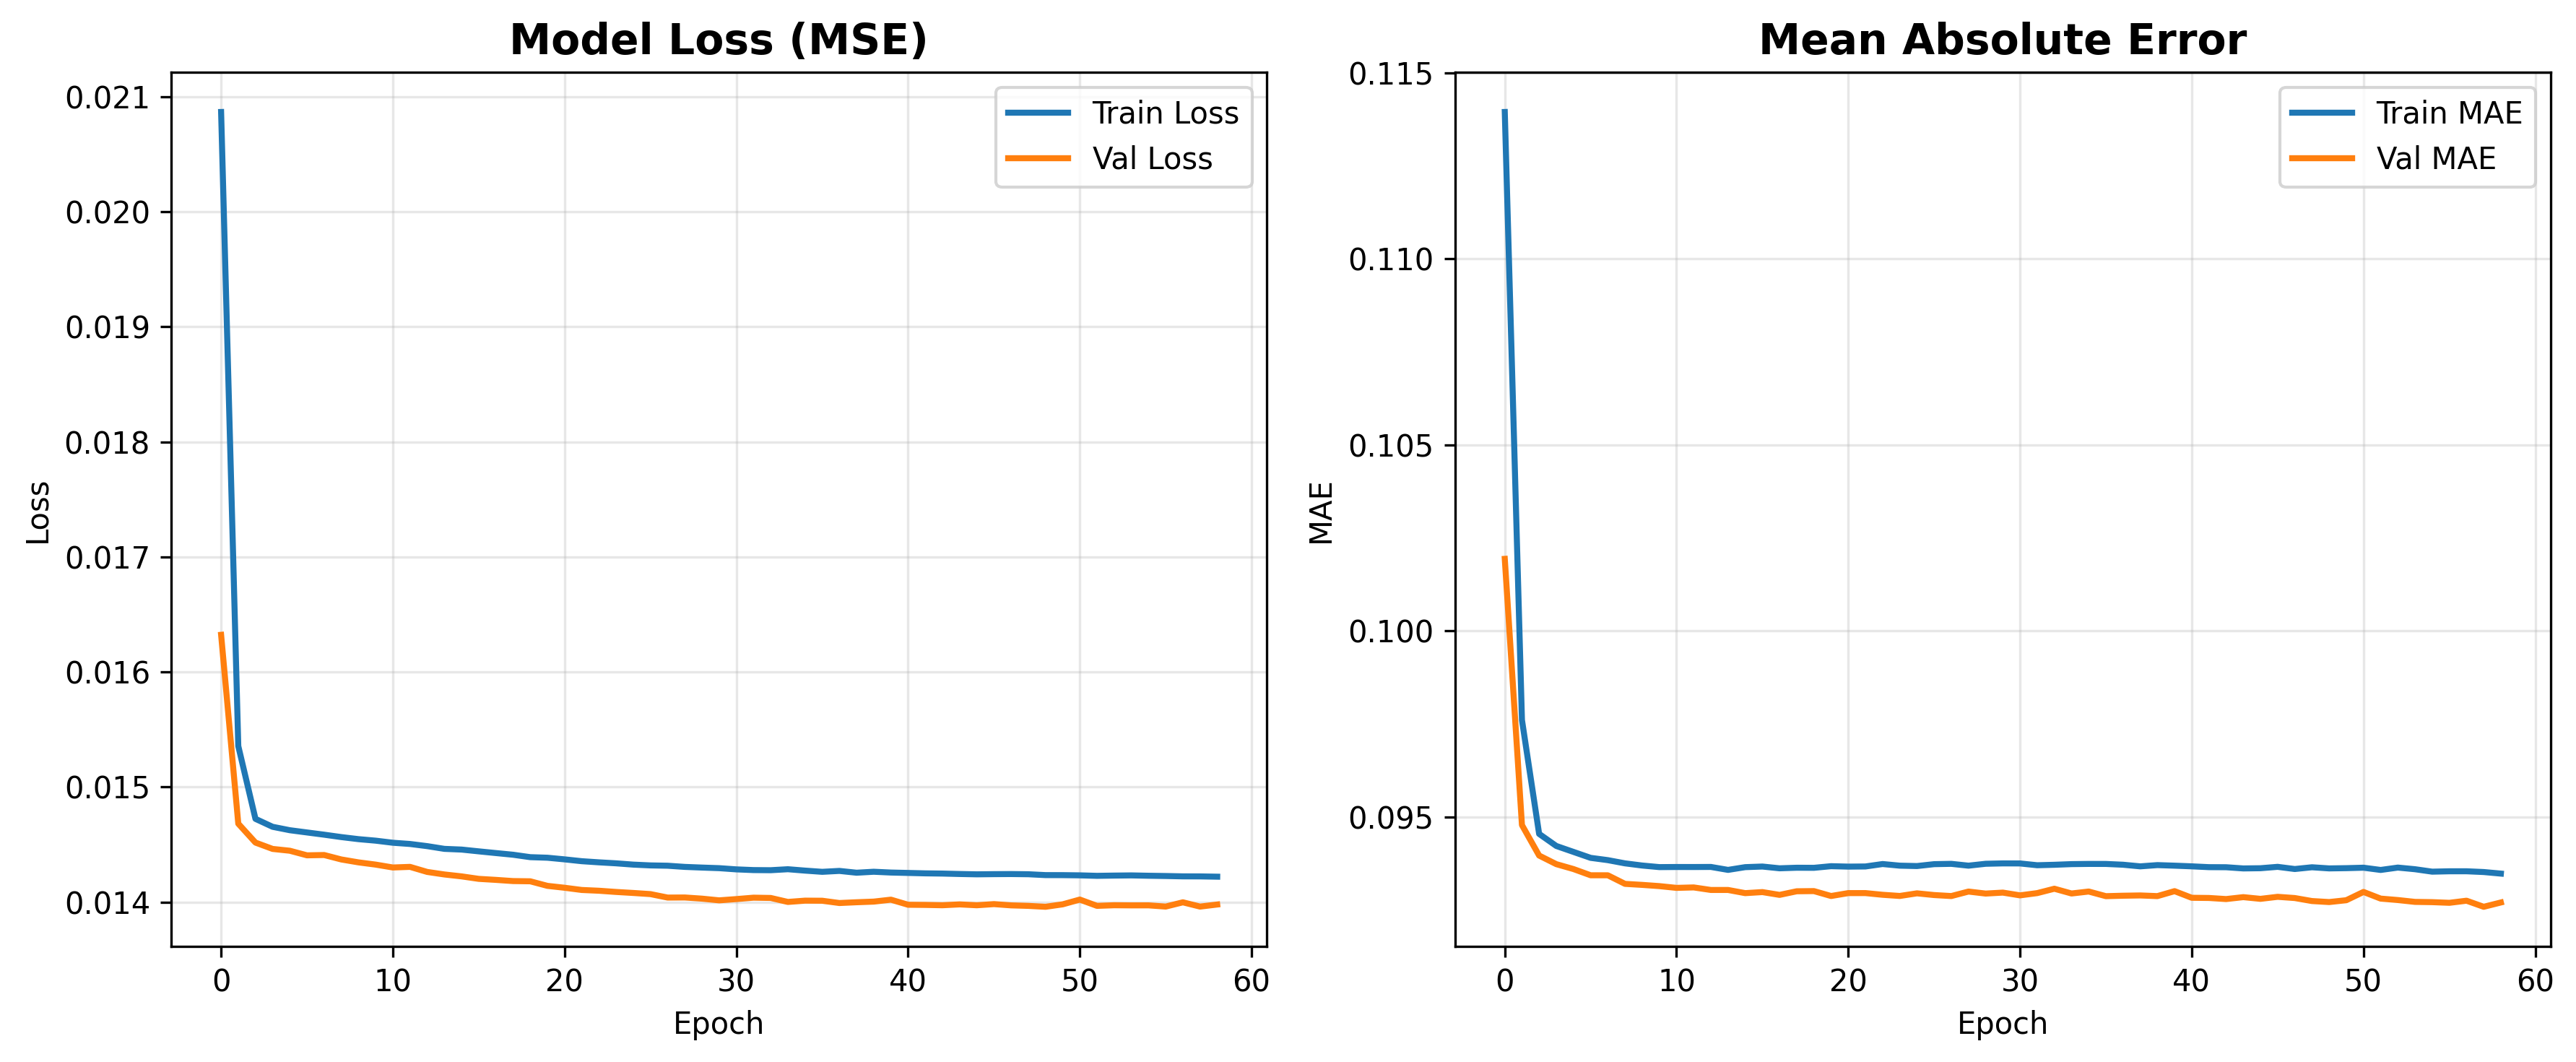

Data behind this chart, as committed beside it:
loss, mae, val_loss, val_mae
0.02087, 0.1139, 0.01632, 0.1019
0.01536, 0.09761, 0.01468, 0.09478
0.01472, 0.09455, 0.01452, 0.09396
0.01465, 0.09422, 0.01446, 0.09373
0.01462, 0.09406, 0.01445, 0.0936
0.01461, 0.0939, 0.01441, 0.09343
0.01459, 0.09384, 0.01441, 0.09343
0.01456, 0.09375, 0.01437, 0.0932
0.01455, 0.0937, 0.01435, 0.09318
0.01453, 0.09365, 0.01433, 0.09314
0.01452, 0.09366, 0.0143, 0.09309
0.0145, 0.09366, 0.01431, 0.09311
0.01449, 0.09366, 0.01426, 0.09304
0.01446, 0.09358, 0.01424, 0.09304
0.01446, 0.09365, 0.01422, 0.09295
0.01444, 0.09367, 0.0142, 0.09298
0.01443, 0.09362, 0.01419, 0.09291
0.01441, 0.09364, 0.01418, 0.093
0.01439, 0.09363, 0.01418, 0.09301
0.01439, 0.09368, 0.01414, 0.09288
0.01437, 0.09367, 0.01412, 0.09295
0.01436, 0.09367, 0.01411, 0.09295
0.01435, 0.09374, 0.0141, 0.09291
0.01434, 0.09369, 0.01409, 0.09288
0.01433, 0.09368, 0.01408, 0.09295
0.01432, 0.09373, 0.01407, 0.0929
0.01432, 0.09374, 0.01404, 0.09288
0.01431, 0.09369, 0.01404, 0.093
0.0143, 0.09374, 0.01403, 0.09294
0.01429, 0.09375, 0.01401, 0.09297
0.01428, 0.09375, 0.01403, 0.09289
0.01428, 0.0937, 0.01404, 0.09295
0.01428, 0.09372, 0.01404, 0.09307
0.01429, 0.09373, 0.014, 0.09294
0.01427, 0.09374, 0.01401, 0.093
0.01426, 0.09374, 0.01401, 0.09287
0.01427, 0.09372, 0.01399, 0.09288
0.01426, 0.09367, 0.014, 0.09289
0.01426, 0.09371, 0.014, 0.09287
0.01426, 0.09369, 0.01402, 0.09301
0.01425, 0.09367, 0.01398, 0.09283
0.01425, 0.09365, 0.01398, 0.09282
0.01425, 0.09365, 0.01397, 0.09279
0.01424, 0.09362, 0.01398, 0.09285
0.01424, 0.09362, 0.01397, 0.0928
0.01424, 0.09366, 0.01398, 0.09285
0.01424, 0.0936, 0.01397, 0.09282
0.01424, 0.09365, 0.01397, 0.09274
0.01423, 0.09362, 0.01396, 0.09271
0.01423, 0.09362, 0.01398, 0.09276
0.01423, 0.09364, 0.01402, 0.09299
0.01423, 0.09358, 0.01397, 0.09281
0.01423, 0.09364, 0.01397, 0.09277
0.01423, 0.0936, 0.01397, 0.09272
0.01423, 0.09353, 0.01397, 0.09271
0.01423, 0.09354, 0.01396, 0.09269
0.01422, 0.09354, 0.014, 0.09275
0.01422, 0.09352, 0.01396, 0.09259
0.01422, 0.09348, 0.01398, 0.0927
